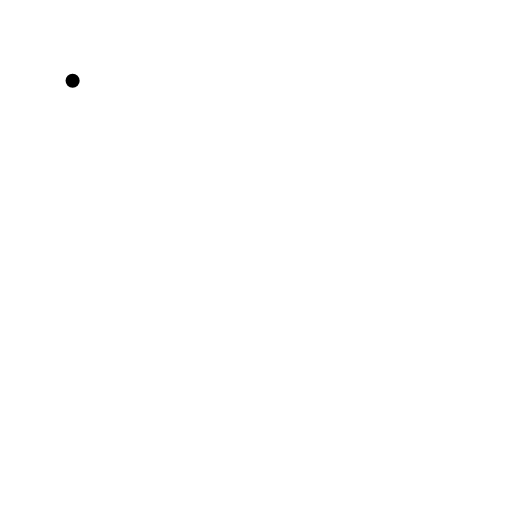
t = 0.00 s
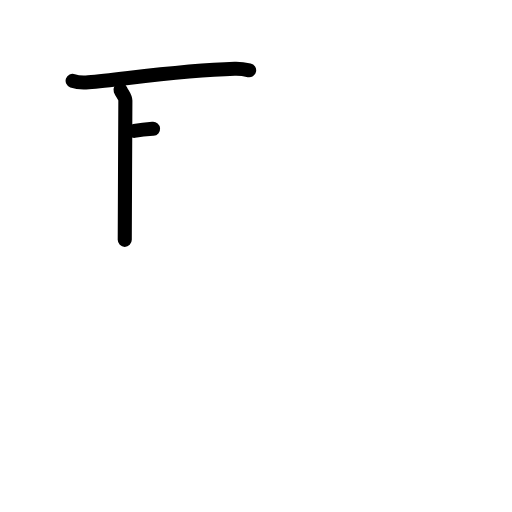
t = 2.25 s
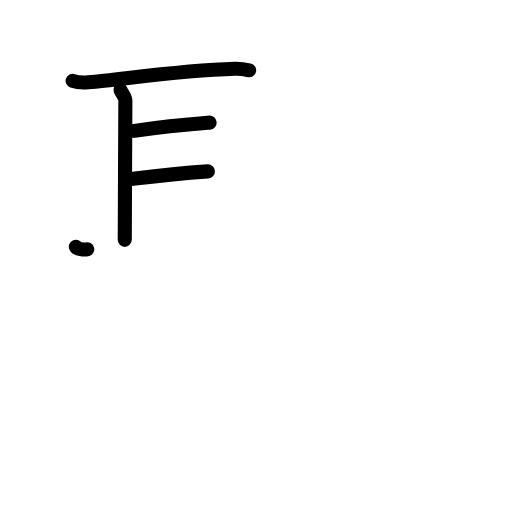
t = 4.38 s
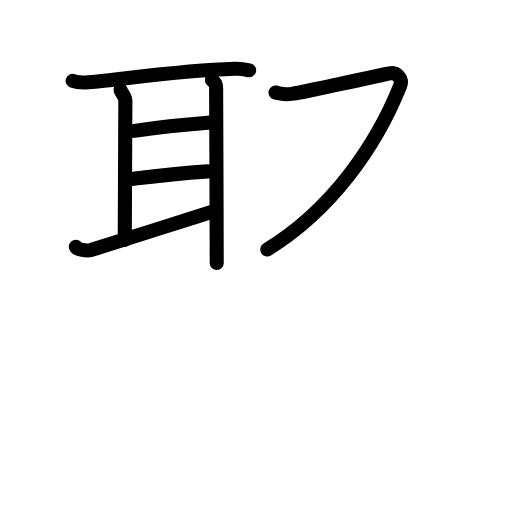
t = 6.63 s
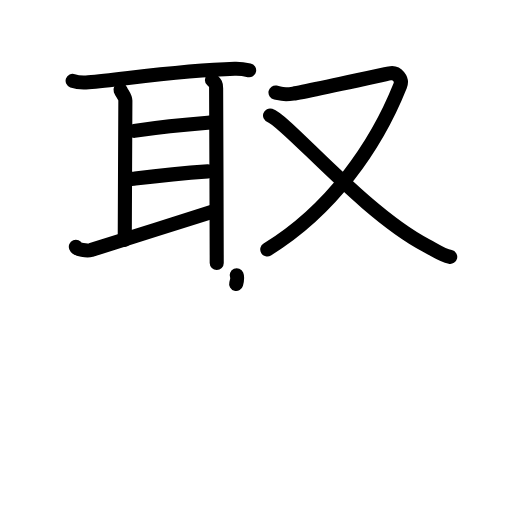
t = 8.13 s
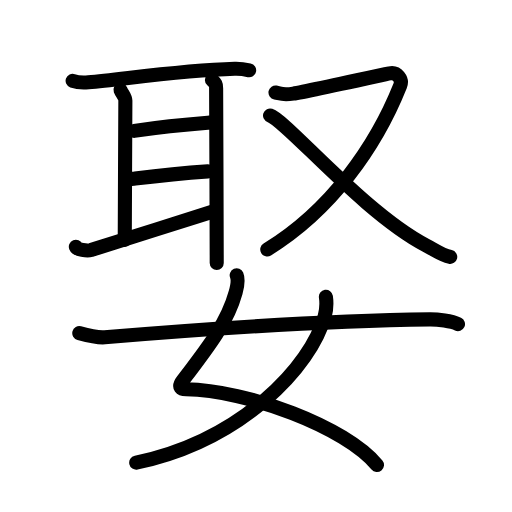
t = 11.00 s

The animated SVG that drew these frames (rendered in a browser with its animation timeline set to each time). Animation: 34 SMIL elements (animate=34); one cycle of 11.00 s.

<?xml version="1.0" encoding="UTF-8"?>
<!--
AniKanjiVG is licensed by CC-BY-SA Paul C. Sommerhoff (https://bitbucket.org/sommerhoff/anikanjivg).
AniKanjiVG uses KanjiVG which is licensed by CC-BY-SA Ulrich Apel (http://kanjivg.tagaini.net).
See also http://creativecommons.org/licenses/by-sa/3.0/
-->
<svg xmlns:kvg='http://kanjivg.tagaini.net' xmlns='http://www.w3.org/2000/svg' width='109' height='109' viewBox='0 0 109 109' style='fill:none;stroke:#000000;stroke-width:3;stroke-linecap:round;stroke-linejoin:round;' id="kvg:kanji_05a36"><g id="kvg:05a36" kvg:element="娶"><g id="kvg:05a36-g1" kvg:element="取" kvg:position="top"><g id="kvg:05a36-g2" kvg:element="耳" kvg:position="left"><path id="kvg:05a36-s1" kvg:type="㇐" d="M15.46,17.2c0.88,0.31,2.49,0.39,3.37,0.31c7.64-0.66,19.25-2.5,31.14-2.86c1.46-0.04,2.34,0.15,3.07,0.31"><animate attributeName="d" begin="0.0s" dur="0.3333333333333333s" from="M15.46,17.2C15.46,17.2,15.46,17.2,15.46,17.2" to="M15.46,17.2c0.88,0.31,2.49,0.39,3.37,0.31" />
<animate attributeName="d" begin="0.3333333333333333s" dur="0.3333333333333333s" from="M15.46,17.2c0.88,0.31,2.49,0.39,3.37,0.31c0,0,0,0,0,0,0" to="M15.46,17.2c0.88,0.31,2.49,0.39,3.37,0.31c7.64-0.66,19.25-2.5,31.14-2.86" />
<animate attributeName="d" begin="0.6666666666666666s" dur="0.3333333333333333s" from="M15.46,17.2c0.88,0.31,2.49,0.39,3.37,0.31c7.64-0.66,19.25-2.5,31.14-2.86c0,0,0,0,0,0,0" to="M15.46,17.2c0.88,0.31,2.49,0.39,3.37,0.31c7.64-0.66,19.25-2.5,31.14-2.86c1.46-0.04,2.34,0.15,3.07,0.31" />
</path>
<path id="kvg:05a36-s2" kvg:type="㇑a" d="M25.65,19.11c0.26,0.73,1.04,1.45,1.04,2.31s-0.13,26.55-0.13,29.64"><animate attributeName="d" begin="1.0s" dur="1.0s" from="M25.65,19.11C25.65,19.11,25.65,19.11,25.65,19.11" to="M25.65,19.11c0.26,0.73,1.04,1.45,1.04,2.31s-0.13,26.55-0.13,29.64" />
<animate attributeName="d" begin="0s" dur="1.0s" from="M-100,-100" to="M-100,-100" />
</path>
<path id="kvg:05a36-s3" kvg:type="㇐a" d="M28.57,27.86c7.45-1.08,9.48-1.23,16.06-1.75"><animate attributeName="d" begin="2.0s" dur="1.0s" from="M28.57,27.86C28.57,27.86,28.57,27.86,28.57,27.86" to="M28.57,27.86c7.45-1.08,9.48-1.23,16.06-1.75" />
<animate attributeName="d" begin="0s" dur="2.0s" from="M-100,-100" to="M-100,-100" />
</path>
<path id="kvg:05a36-s4" kvg:type="㇐a" d="M28.32,38.07c6.08-0.75,8.51-1.06,15.94-1.58"><animate attributeName="d" begin="3.0s" dur="1.0s" from="M28.32,38.07C28.32,38.07,28.32,38.07,28.32,38.07" to="M28.32,38.07c6.08-0.75,8.51-1.06,15.94-1.58" />
<animate attributeName="d" begin="0s" dur="3.0s" from="M-100,-100" to="M-100,-100" />
</path>
<path id="kvg:05a36-s5" kvg:type="㇀" d="M16.15,52.53c0.25,0.61,2.36,0.96,3.22,0.71c3.45-1.01,21.01-6.71,26.31-8.33"><animate attributeName="d" begin="4.0s" dur="0.5s" from="M16.15,52.53C16.15,52.53,16.15,52.53,16.15,52.53" to="M16.15,52.53c0.25,0.61,2.36,0.96,3.22,0.71" />
<animate attributeName="d" begin="4.5s" dur="0.5s" from="M16.15,52.53c0.25,0.61,2.36,0.96,3.22,0.71c0,0,0,0,0,0,0" to="M16.15,52.53c0.25,0.61,2.36,0.96,3.22,0.71c3.45-1.01,21.01-6.71,26.31-8.33" />
<animate attributeName="d" begin="0s" dur="4.0s" from="M-100,-100" to="M-100,-100" />
</path>
<path id="kvg:05a36-s6" kvg:type="㇑" d="M45.12,17.02c0.81,0.77,0.89,0.91,0.89,1.77S46.14,48.95,46.14,56"><animate attributeName="d" begin="5.0s" dur="1.0s" from="M45.12,17.02C45.12,17.02,45.12,17.02,45.12,17.02" to="M45.12,17.02c0.81,0.77,0.89,0.91,0.89,1.77S46.14,48.95,46.14,56" />
<animate attributeName="d" begin="0s" dur="5.0s" from="M-100,-100" to="M-100,-100" />
</path>
</g>
<g id="kvg:05a36-g3" kvg:element="又" kvg:position="right"><path id="kvg:05a36-s7" kvg:type="㇇" d="M58.65,19.69c1.21,0.24,1.36,0.6,3.78,0.24c2.42-0.36,18.84-3.96,20.5-4.32c1.66-0.36,2.8,1.3,2.27,2.63C80,31.25,70.5,44.75,56.9,53.11"><animate attributeName="d" begin="6.0s" dur="0.25s" from="M58.65,19.69C58.65,19.69,58.65,19.69,58.65,19.69" to="M58.65,19.69c1.21,0.24,1.36,0.6,3.78,0.24" />
<animate attributeName="d" begin="6.25s" dur="0.25s" from="M58.65,19.69c1.21,0.24,1.36,0.6,3.78,0.24c0,0,0,0,0,0,0" to="M58.65,19.69c1.21,0.24,1.36,0.6,3.78,0.24c2.42-0.36,18.84-3.96,20.5-4.32" />
<animate attributeName="d" begin="6.5s" dur="0.25s" from="M58.65,19.69c1.21,0.24,1.36,0.6,3.78,0.24c2.42-0.36,18.84-3.96,20.5-4.32c0,0,0,0,0,0,0" to="M58.65,19.69c1.21,0.24,1.36,0.6,3.78,0.24c2.42-0.36,18.84-3.96,20.5-4.32c1.66-0.36,2.8,1.3,2.27,2.63" />
<animate attributeName="d" begin="6.75s" dur="0.25s" from="M58.65,19.69c1.21,0.24,1.36,0.6,3.78,0.24c2.42-0.36,18.84-3.96,20.5-4.32c1.66-0.36,2.8,1.3,2.27,2.63c0,0,0,0,0,0,0" to="M58.65,19.69c1.21,0.24,1.36,0.6,3.78,0.24c2.42-0.36,18.84-3.96,20.5-4.32c1.66-0.36,2.8,1.3,2.27,2.63C80,31.25,70.5,44.75,56.9,53.11" />
<animate attributeName="d" begin="0s" dur="6.0s" from="M-100,-100" to="M-100,-100" />
</path>
<path id="kvg:05a36-s8" kvg:type="㇏" d="M57.49,24.59c3.61,1.23,19.94,20.73,33.24,27.66c2.04,1.06,3.33,2.03,5.12,2.44"><animate attributeName="d" begin="7.0s" dur="0.5s" from="M57.49,24.59C57.49,24.59,57.49,24.59,57.49,24.59" to="M57.49,24.59c3.61,1.23,19.94,20.73,33.24,27.66" />
<animate attributeName="d" begin="7.5s" dur="0.5s" from="M57.49,24.59c3.61,1.23,19.94,20.73,33.24,27.66c0,0,0,0,0,0,0" to="M57.49,24.59c3.61,1.23,19.94,20.73,33.24,27.66c2.04,1.06,3.33,2.03,5.12,2.44" />
<animate attributeName="d" begin="0s" dur="7.0s" from="M-100,-100" to="M-100,-100" />
</path>
</g>
</g>
<g id="kvg:05a36-g4" kvg:element="女" kvg:position="bottom" kvg:radical="general"><path id="kvg:05a36-s9" kvg:type="㇛" d="M50.39,58.62c0.44,1.04,0.13,2.35-0.22,3.64c-1.74,6.34-5.68,11.41-11.23,18.7c-1.21,1.58-0.25,1.9,0.67,1.91C52.48,83.04,73.58,90.85,80.25,99"><animate attributeName="d" begin="8.0s" dur="0.25s" from="M50.39,58.62C50.39,58.62,50.39,58.62,50.39,58.62" to="M50.39,58.62c0.44,1.04,0.13,2.35-0.22,3.64" />
<animate attributeName="d" begin="8.25s" dur="0.25s" from="M50.39,58.62c0.44,1.04,0.13,2.35-0.22,3.64c0,0,0,0,0,0,0" to="M50.39,58.62c0.44,1.04,0.13,2.35-0.22,3.64c-1.74,6.34-5.68,11.41-11.23,18.7" />
<animate attributeName="d" begin="8.5s" dur="0.25s" from="M50.39,58.62c0.44,1.04,0.13,2.35-0.22,3.64c-1.74,6.34-5.68,11.41-11.23,18.7c0,0,0,0,0,0,0" to="M50.39,58.62c0.44,1.04,0.13,2.35-0.22,3.64c-1.74,6.34-5.68,11.41-11.23,18.7c-1.21,1.58-0.25,1.9,0.67,1.91" />
<animate attributeName="d" begin="8.75s" dur="0.25s" from="M50.39,58.62c0.44,1.04,0.13,2.35-0.22,3.64c-1.74,6.34-5.68,11.41-11.23,18.7c-1.21,1.58-0.25,1.9,0.67,1.91c0,0,0,0,0,0,0" to="M50.39,58.62c0.44,1.04,0.13,2.35-0.22,3.64c-1.74,6.34-5.68,11.41-11.23,18.7c-1.21,1.58-0.25,1.9,0.67,1.91C52.48,83.04,73.58,90.85,80.25,99" />
<animate attributeName="d" begin="0s" dur="8.0s" from="M-100,-100" to="M-100,-100" />
</path>
<path id="kvg:05a36-s10" kvg:type="㇒" d="M69.38,63.18c0.12,0.84,0.09,2.85-0.24,4.11C66.25,78,51.5,93.75,29,98.5"><animate attributeName="d" begin="9.0s" dur="0.5s" from="M69.38,63.18C69.38,63.18,69.38,63.18,69.38,63.18" to="M69.38,63.18c0.12,0.84,0.09,2.85-0.24,4.11" />
<animate attributeName="d" begin="9.5s" dur="0.5s" from="M69.38,63.18c0.12,0.84,0.09,2.85-0.24,4.11c0,0,0,0,0,0,0" to="M69.38,63.18c0.12,0.84,0.09,2.85-0.24,4.11C66.25,78,51.5,93.75,29,98.5" />
<animate attributeName="d" begin="0s" dur="9.0s" from="M-100,-100" to="M-100,-100" />
</path>
<path id="kvg:05a36-s11" kvg:type="㇐" d="M16.88,70.93c2.12,0.57,4.39,0.96,5.41,0.87C43.75,70,71,68.25,91.5,68c1.7-0.02,4.62,0.35,6,1"><animate attributeName="d" begin="10.0s" dur="0.3333333333333333s" from="M16.88,70.93C16.88,70.93,16.88,70.93,16.88,70.93" to="M16.88,70.93c2.12,0.57,4.39,0.96,5.41,0.87" />
<animate attributeName="d" begin="10.333333333333334s" dur="0.3333333333333333s" from="M16.88,70.93c2.12,0.57,4.39,0.96,5.41,0.87c0,0,0,0,0,0,0" to="M16.88,70.93c2.12,0.57,4.39,0.96,5.41,0.87C43.75,70,71,68.25,91.5,68" />
<animate attributeName="d" begin="10.666666666666666s" dur="0.3333333333333333s" from="M16.88,70.93c2.12,0.57,4.39,0.96,5.41,0.87C43.75,70,71,68.25,91.5,68c0,0,0,0,0,0,0" to="M16.88,70.93c2.12,0.57,4.39,0.96,5.41,0.87C43.75,70,71,68.25,91.5,68c1.7-0.02,4.62,0.35,6,1" />
<animate attributeName="d" begin="0s" dur="10.0s" from="M-100,-100" to="M-100,-100" />
</path>
</g>
</g>
</svg>
